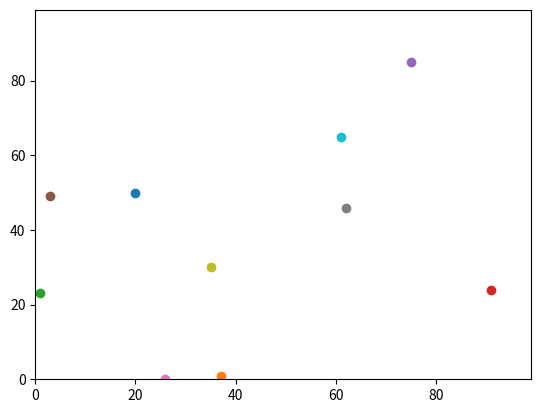

Source code (Python):
# -*- coding: utf-8 -*-
"""
Spyder Editor

This is a temporary script file.
"""
import random
import operator
import matplotlib.pyplot
def distance_between(agent0, agent1): #new function created to call pythhagorus calc for all looped agents
    return (((agent0[0] - agent1[0])**2) + ((agent0[1] - agent1[1])**2))**0.5
  
num_of_agents = 10
num_of_iterations = 100
agents = []

# Make the agents.
for i in range(num_of_agents):
    agents.append([random.randint(0,99),random.randint(0,99)])

# Move the agents.
for j in range(num_of_iterations):
    for i in range(num_of_agents):

        if random.random() < 0.5:
            agents[i][0] = (agents[i][0] + 1) % 100
        else:
            agents[i][0] = (agents[i][0] - 1) % 100

        if random.random() < 0.5:
            agents[i][1] = (agents[i][1] + 1) % 100
        else:
            agents[i][1] = (agents[i][1] - 1) % 100




matplotlib.pyplot.ylim(0, 99)
matplotlib.pyplot.xlim(0, 99)
for i in range(num_of_agents):
    matplotlib.pyplot.scatter(agents[i][1],agents[i][0])
matplotlib.pyplot.show()

for agent0 in agents:
    for agent1 in agents:
        distance = distance_between(agent0, agent1)
               